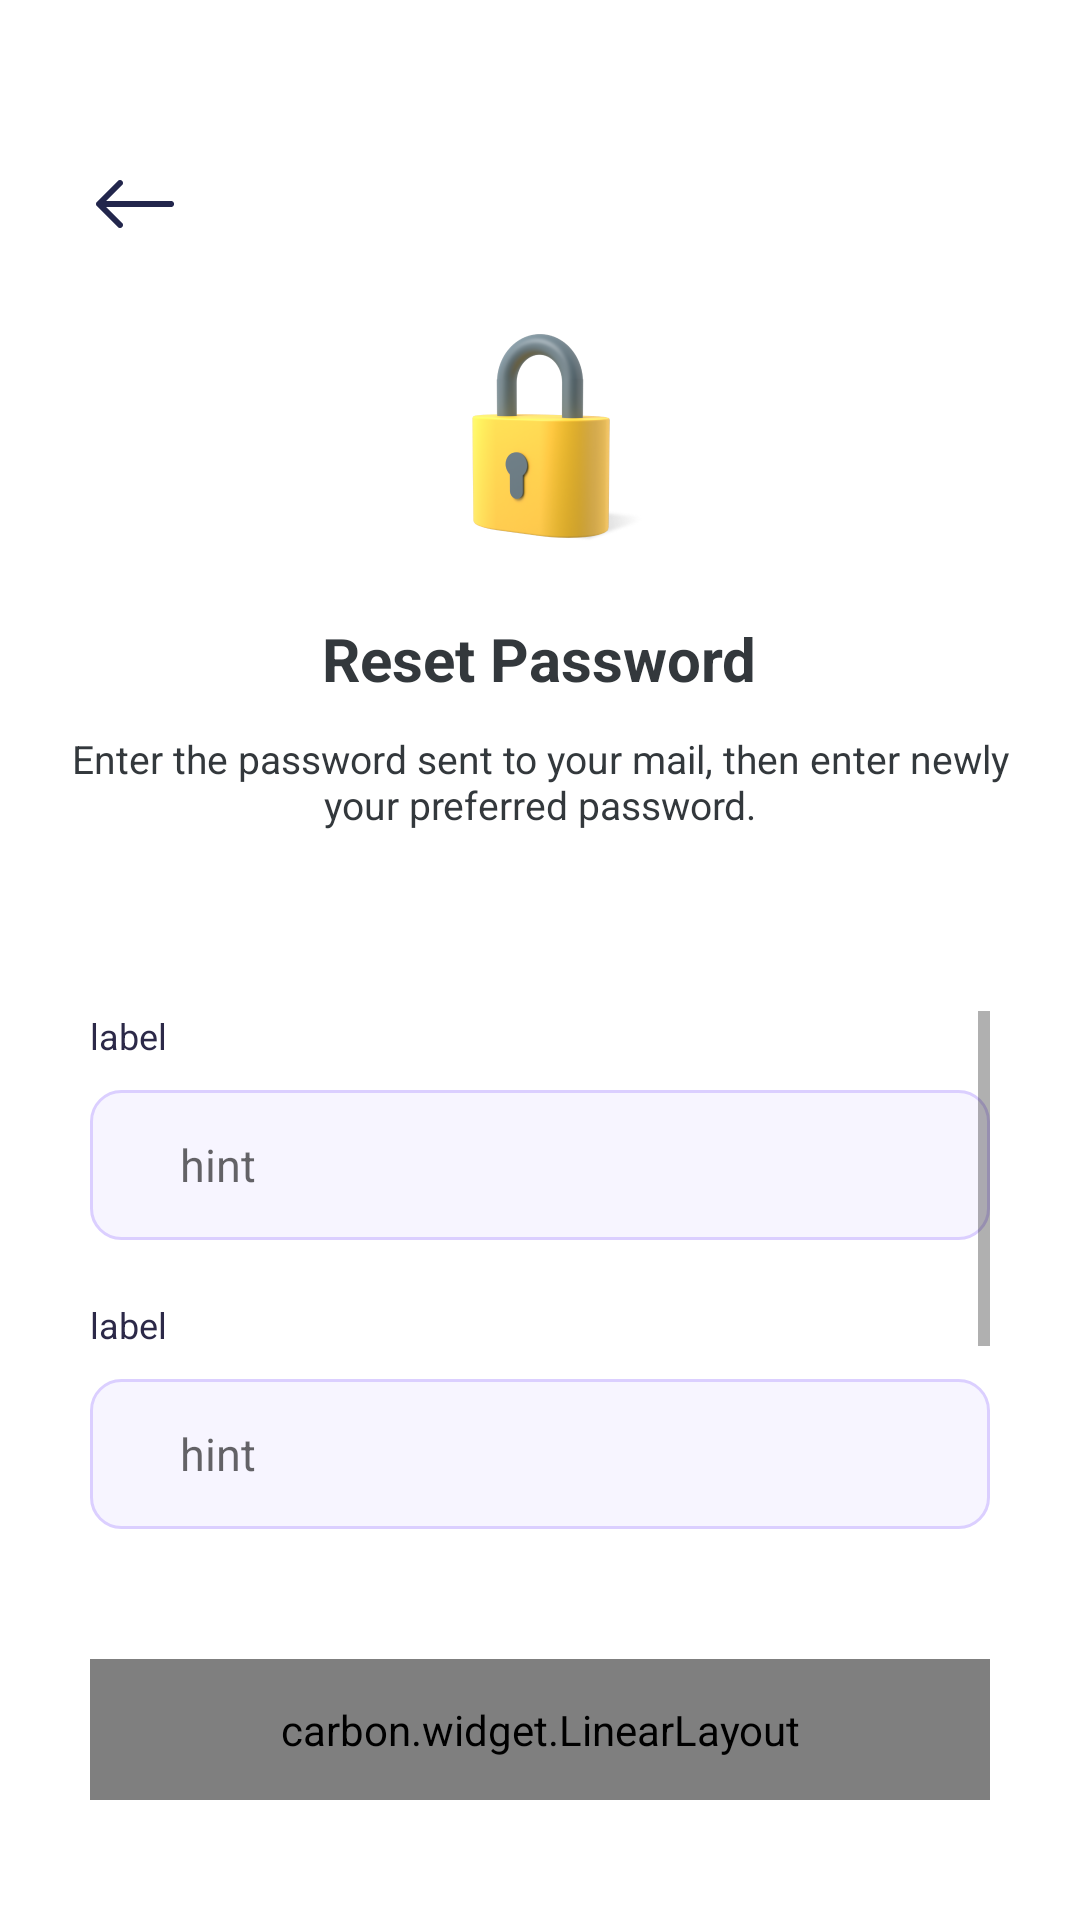

Layout XML and referenced resources for this Android screen:
<!-- AndroidManifest.xml: application theme Theme.CovrDesignTest.NoActionBar -->
<!-- res/layout/activity_reset.xml -->
<?xml version="1.0" encoding="utf-8"?>
<androidx.constraintlayout.widget.ConstraintLayout xmlns:android="http://schemas.android.com/apk/res/android"
    xmlns:app="http://schemas.android.com/apk/res-auto"
    xmlns:tools="http://schemas.android.com/tools"
    android:layout_width="match_parent"
    android:layout_height="match_parent"
    tools:context=".ResetActivity">

    <ImageView
        android:id="@+id/back"
        android:layout_width="wrap_content"
        android:layout_height="wrap_content"
        android:layout_marginStart="30dp"
        android:layout_marginTop="53dp"
        android:src="@drawable/ic_arrow_left"
        app:layout_constraintStart_toStartOf="parent"
        app:layout_constraintTop_toTopOf="parent" />

    <LinearLayout
        android:id="@+id/linearLayout9"
        android:layout_width="wrap_content"
        android:layout_height="wrap_content"
        android:layout_marginTop="27dp"
        android:gravity="center"
        android:orientation="vertical"
        android:paddingBottom="30dp"
        app:layout_constraintEnd_toEndOf="parent"
        app:layout_constraintStart_toStartOf="parent"
        app:layout_constraintTop_toBottomOf="@+id/back">

        <ImageView
            android:id="@+id/imageView3"
            android:layout_width="wrap_content"
            android:layout_height="wrap_content"
            android:adjustViewBounds="true"
            android:maxWidth="74dp"
            android:maxHeight="74dp"
            android:src="@drawable/lock" />

        <View
            android:layout_width="0dp"
            android:layout_height="22dp" />

        <TextView
            android:layout_width="wrap_content"
            android:layout_height="wrap_content"
            android:text="Reset Password"
            android:textColor="@color/dark33"
            android:textSize="20sp"
            android:textStyle="bold" />

        <View
            android:layout_width="0dp"
            android:layout_height="11dp" />

        <TextView
            android:layout_width="326dp"
            android:layout_height="wrap_content"
            android:gravity="center"
            android:text="Enter the password sent to your mail, then enter newly your preferred password."
            android:textColor="@color/dark33"
            android:textSize="13sp" />
    </LinearLayout>

    <ScrollView
        android:layout_width="match_parent"
        android:layout_height="0dp"
        android:paddingHorizontal="30dp"
        android:paddingVertical="30dp"
        app:layout_constraintBottom_toTopOf="@+id/linearLayout10"
        app:layout_constraintTop_toBottomOf="@+id/linearLayout9">

        <LinearLayout
            android:layout_width="match_parent"
            android:layout_height="wrap_content"
            android:orientation="vertical">

            <include
                android:id="@+id/oldPassword"
                layout="@layout/custom_textfield" />

            <View
                android:layout_width="0dp"
                android:layout_height="20dp" />

            <include
                android:id="@+id/newPassword"
                layout="@layout/custom_textfield" />

            <View
                android:layout_width="0dp"
                android:layout_height="20dp" />

            <include
                android:id="@+id/confirmPassword"
                layout="@layout/custom_textfield" />

            <View
                android:layout_width="0dp"
                android:layout_height="20dp" />

            <include
                android:id="@+id/secAnswer"
                layout="@layout/custom_textfield" />

            <View
                android:layout_width="0dp"
                android:layout_height="15dp" />

        </LinearLayout>

    </ScrollView>

    <LinearLayout
        android:id="@+id/linearLayout10"
        android:layout_width="match_parent"
        android:layout_height="wrap_content"
        android:layout_marginHorizontal="30dp"
        android:layout_marginBottom="40dp"
        app:layout_constraintBottom_toBottomOf="parent"
        app:layout_constraintEnd_toEndOf="parent"
        app:layout_constraintStart_toStartOf="parent">

        <include
            android:id="@+id/button"
            layout="@layout/filled_button" />
    </LinearLayout>


    <LinearLayout
        android:visibility="gone"
        android:layout_width="match_parent"
        android:layout_height="match_parent"
        android:background="@color/white"
        android:foreground="@drawable/circle_bg"
        android:gravity="center"
        android:orientation="vertical"
        app:layout_constraintBottom_toBottomOf="parent"
        app:layout_constraintEnd_toEndOf="parent"
        app:layout_constraintStart_toStartOf="parent"
        app:layout_constraintTop_toTopOf="parent">

        <ImageView
            android:layout_width="wrap_content"
            android:layout_height="wrap_content"
            android:src="@drawable/lock"
            android:maxHeight="160dp"
            android:maxWidth="160dp"
            android:adjustViewBounds="true"/>

        <TextView
            android:layout_width="wrap_content"
            android:layout_height="wrap_content"
            android:text="Password reset successful!"
            android:textColor="@color/dark33"
            android:textSize="20sp"
            android:textStyle="bold" />

        <View
            android:layout_width="0dp"
            android:layout_height="11dp" />

        <TextView
            android:layout_width="326dp"
            android:layout_height="wrap_content"
            android:gravity="center"
            android:text="Your password has been reset successfully. You can now proceed to login."
            android:textColor="@color/dark33"
            android:textSize="13sp" />

        <View
            android:layout_width="0dp"
            android:layout_height="60dp" />

        <LinearLayout
            android:layout_width="232dp"
            android:layout_height="wrap_content">
            <include
                layout="@layout/filled_button"/>
        </LinearLayout>

    </LinearLayout>

</androidx.constraintlayout.widget.ConstraintLayout>
<!-- res/layout/custom_textfield.xml (included above) -->
<?xml version="1.0" encoding="utf-8"?>
<LinearLayout xmlns:android="http://schemas.android.com/apk/res/android"
    android:layout_width="match_parent"
    android:layout_height="match_parent"
    android:orientation="vertical"
    android:id="@+id/textfieldHolder">
    <LinearLayout
        android:id="@+id/labelHolder"
        android:layout_width="wrap_content"
        android:layout_height="wrap_content"
        android:orientation="vertical">
        <TextView
            android:id="@+id/label"
            android:layout_width="wrap_content"
            android:layout_height="wrap_content"
            android:text="label"
            android:textSize="12sp"
            android:textColor="@color/dark2C"
            android:lineHeight="12dp"/>
        <View
            android:layout_width="0dp"
            android:layout_height="10dp" />
    </LinearLayout>
    <EditText
        android:id="@+id/textfield"
        android:layout_width="match_parent"
        android:layout_height="50dp"
        android:textSize="15sp"
        android:background="@drawable/textfield_bg"
        android:paddingHorizontal="30dp"
        android:hint="hint"/>

</LinearLayout>
<!-- res/layout/filled_button.xml (included above) -->
<?xml version="1.0" encoding="utf-8"?>
<carbon.widget.LinearLayout xmlns:android="http://schemas.android.com/apk/res/android"
    android:layout_width="match_parent"
    android:layout_height="wrap_content"
    xmlns:app="http://schemas.android.com/apk/res-auto"
    app:carbon_cornerRadius="10dp"
    android:elevation="5dp"
    android:background="#6143BE"
    android:paddingVertical="14dp"
    app:carbon_elevationShadowColor="#1A000000"
    android:gravity="center"
    android:clipToPadding="false">

    <TextView
        android:id="@+id/filled_text"
        android:layout_width="wrap_content"
        android:layout_height="wrap_content"
        android:text="Text"
        android:textColor="@color/white"
        android:textSize="15sp"/>

</carbon.widget.LinearLayout>
<!-- resources referenced by this layout -->
<resources>
  <color name="dark2C">#2C2948</color>
  <color name="dark33">#33383C</color>
  <color name="white">#FFFFFFFF</color>
  <!-- drawable circle_bg: png bitmap (drawable, 39804 bytes) -->
  <!-- drawable ic_arrow_left (drawable) -->
  <vector xmlns:android="http://schemas.android.com/apk/res/android"
      android:width="30dp"
      android:height="30dp"
      android:viewportWidth="30"
      android:viewportHeight="30">
    <path
        android:pathData="M27,14H5.4L10.7,8.7C10.795,8.61 10.87,8.501 10.922,8.381C10.973,8.26 11,8.131 11,8C11,7.869 10.973,7.74 10.922,7.619C10.87,7.499 10.795,7.39 10.7,7.3C10.61,7.205 10.501,7.13 10.381,7.078C10.26,7.027 10.131,7 10,7C9.869,7 9.74,7.027 9.619,7.078C9.499,7.13 9.39,7.205 9.3,7.3L2.3,14.3C2.205,14.39 2.13,14.499 2.078,14.619C2.027,14.74 2,14.869 2,15C2,15.131 2.027,15.26 2.078,15.381C2.13,15.501 2.205,15.61 2.3,15.7L9.3,22.7C9.39,22.795 9.499,22.87 9.619,22.922C9.74,22.973 9.869,23 10,23C10.131,23 10.26,22.973 10.381,22.922C10.501,22.87 10.61,22.795 10.7,22.7C10.795,22.61 10.87,22.501 10.922,22.381C10.973,22.26 11,22.131 11,22C11,21.869 10.973,21.74 10.922,21.619C10.87,21.499 10.795,21.39 10.7,21.3L5.4,16H27C27.133,16.008 27.267,15.988 27.392,15.94C27.517,15.893 27.63,15.819 27.725,15.725C27.819,15.63 27.893,15.517 27.94,15.392C27.988,15.267 28.008,15.133 28,15C28.008,14.867 27.988,14.733 27.94,14.608C27.893,14.483 27.819,14.37 27.725,14.275C27.63,14.181 27.517,14.107 27.392,14.06C27.267,14.012 27.133,13.992 27,14Z"
        android:fillColor="#22264C"/>
  </vector>
  <!-- drawable lock: png bitmap (drawable, 20894 bytes) -->
  <!-- drawable textfield_bg (drawable) -->
  <?xml version="1.0" encoding="utf-8"?>
  <selector xmlns:android="http://schemas.android.com/apk/res/android">
  
      <item android:state_enabled="true" android:state_focused="true">
          <shape android:shape="rectangle">
              <solid android:color="#F7F5FF" />
              <corners android:radius="10dp" />
              <stroke android:color="@color/primary" android:width="1dp" />
          </shape>
      </item>
  
      <item android:state_enabled="true">
          <shape android:shape="rectangle">
              <solid android:color="#F7F5FF" />
              <corners android:radius="10dp" />
              <stroke android:color="#DBCFFF" android:width="1dp" />
          </shape>
      </item>
  
  </selector>
  <style name="Theme.CovrDesignTest.NoActionBar">
          <item name="windowActionBar">false</item>
          <item name="windowNoTitle">true</item>
      </style>
  <color name="primary">#6143BE</color>
</resources>
